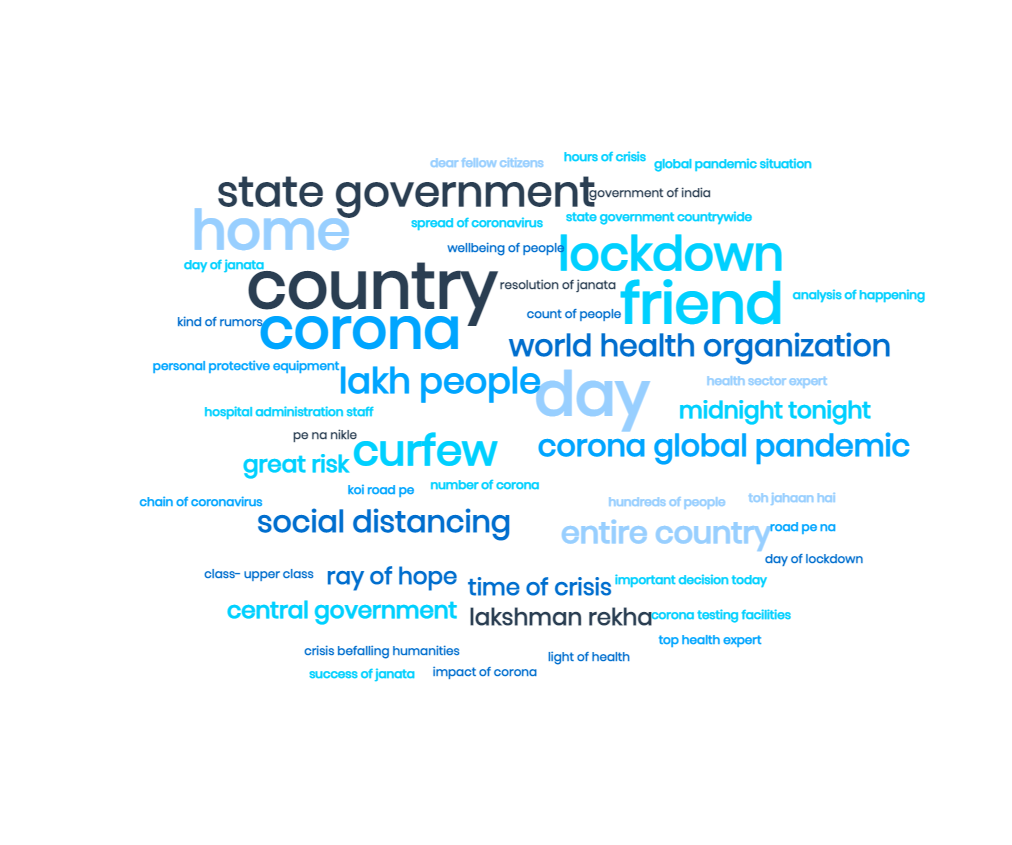

Data behind this chart, as committed beside it:
word, count, relevance
state government, 6, 0.990
world health organization, 3, 0.891
lakh people, 4, 0.792
ray of hope, 2, 0.594
corona global pandemic, 3, 0.594
social distancing, 3, 0.594
time of crisis, 2, 0.594
entire country, 3, 0.594
country, 23, 0.535
friend, 14, 0.477
curfew, 6, 0.466
day, 18, 0.416
midnight tonight, 2, 0.396
great risk, 2, 0.396
central government, 2, 0.396
lakshman rekha, 2, 0.396
home, 12, 0.356
corona, 14, 0.341
lockdown, 8, 0.331
hundreds of people, 1, 0.297
state government countrywide, 1, 0.297
count of people, 1, 0.297
resolution of janata, 1, 0.297
wellbeing of people, 1, 0.297
number of corona, 1, 0.297
spread of coronavirus, 1, 0.297
crisis befalling humanities, 1, 0.297
day of janata, 1, 0.297
hospital administration staff, 1, 0.297
dear fellow citizens, 1, 0.297
government of india, 1, 0.297
personal protective equipment, 1, 0.297
class- upper class, 1, 0.297
analysis of happening, 1, 0.297
hours of crisis, 1, 0.297
health sector expert, 1, 0.297
toh jahaan hai, 1, 0.297
koi road pe, 1, 0.297
impact of corona, 1, 0.297
light of health, 1, 0.297
important decision today, 1, 0.297
corona testing facilities, 1, 0.297
chain of coronavirus, 1, 0.297
kind of rumors, 1, 0.297
success of janata, 1, 0.297
day of lockdown, 1, 0.297
road pe na, 1, 0.297
top health expert, 1, 0.297
global pandemic situation, 1, 0.297
pe na nikle, 1, 0.297
